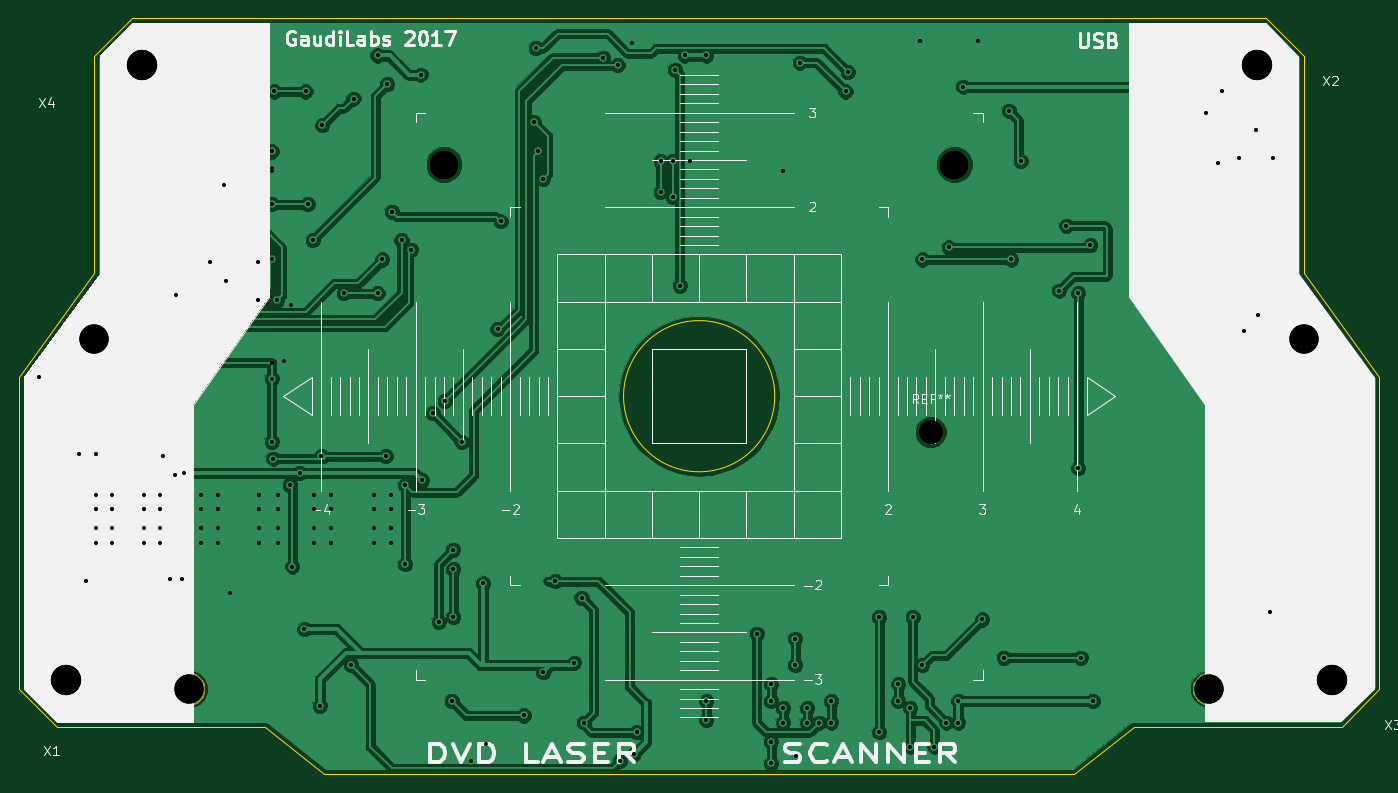
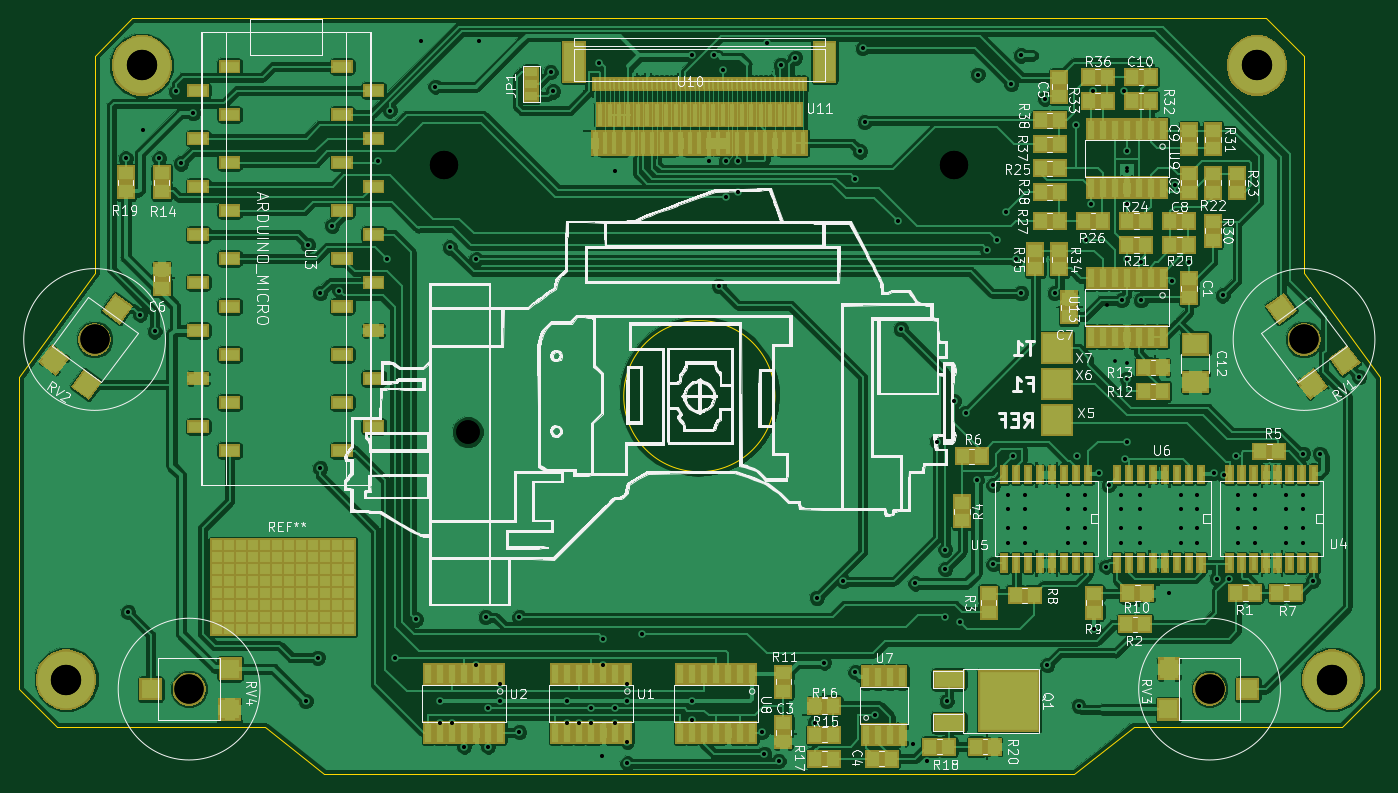
Circuit board: 12 layer files. Board 144.0 x 80.0 mm.
- bottom_copper: DVDLaserScanner-B.Cu.gbr (367308 bytes)
- bottom_mask: DVDLaserScanner-B.Mask.gbr (33990 bytes)
- paste: DVDLaserScanner-B.Paste.gbr (15920 bytes)
- bottom_silk: DVDLaserScanner-B.SilkS.gbr (139545 bytes)
- outline: DVDLaserScanner-Edge.Cuts.gbr (1418 bytes)
- top_copper: DVDLaserScanner-F.Cu.gbr (168882 bytes)
- top_mask: DVDLaserScanner-F.Mask.gbr (8422 bytes)
- paste: DVDLaserScanner-F.Paste.gbr (907 bytes)
- top_silk: DVDLaserScanner-F.SilkS.gbr (29635 bytes)
- drill: DVDLaserScanner-NPTH.drl (162 bytes)
- drill: DVDLaserScanner-PTH.drl (2807 bytes)
- drill: DVDLaserScanner.drl (2804 bytes)

=== bottom_copper: DVDLaserScanner-B.Cu.gbr (367308 bytes, source omitted) ===
=== bottom_mask: DVDLaserScanner-B.Mask.gbr (33990 bytes, source omitted) ===
=== paste: DVDLaserScanner-B.Paste.gbr (15920 bytes, source omitted) ===
=== bottom_silk: DVDLaserScanner-B.SilkS.gbr (139545 bytes, source omitted) ===
=== outline: DVDLaserScanner-Edge.Cuts.gbr ===
G04 #@! TF.GenerationSoftware,KiCad,Pcbnew,5.0.2-bee76a0~70~ubuntu18.04.1*
G04 #@! TF.CreationDate,2020-10-17T11:56:47+02:00*
G04 #@! TF.ProjectId,DVDLaserScanner,4456444c-6173-4657-9253-63616e6e6572,rev?*
G04 #@! TF.SameCoordinates,Original*
G04 #@! TF.FileFunction,Profile,NP*
%FSLAX46Y46*%
G04 Gerber Fmt 4.6, Leading zero omitted, Abs format (unit mm)*
G04 Created by KiCad (PCBNEW 5.0.2-bee76a0~70~ubuntu18.04.1) date Sa 17 Okt 2020 11:56:47 CEST*
%MOMM*%
%LPD*%
G01*
G04 APERTURE LIST*
%ADD10C,0.150000*%
G04 APERTURE END LIST*
D10*
X31000000Y-67000000D02*
X23000000Y-78000000D01*
X159000000Y-67000000D02*
X167000000Y-78000000D01*
X103000000Y-80000000D02*
G75*
G03X103000000Y-80000000I-8000000J0D01*
G01*
X134700000Y-120000000D02*
X55300000Y-120000000D01*
X167000000Y-111000000D02*
X163000000Y-115000000D01*
X23000000Y-111000000D02*
X27000000Y-115000000D01*
X31000000Y-44000000D02*
X35000000Y-40000000D01*
X159000000Y-44000000D02*
X155000000Y-40000000D01*
X49000000Y-115000000D02*
X55300000Y-120000000D01*
X27000000Y-115000000D02*
X49000000Y-115000000D01*
X23000000Y-78000000D02*
X23000000Y-111000000D01*
X31000000Y-44000000D02*
X31000000Y-67000000D01*
X141000000Y-115000000D02*
X134700000Y-120000000D01*
X163000000Y-115000000D02*
X141000000Y-115000000D01*
X167000000Y-78000000D02*
X167000000Y-111000000D01*
X159000000Y-44000000D02*
X159000000Y-67000000D01*
X35000000Y-40000000D02*
X155000000Y-40000000D01*
M02*

=== top_copper: DVDLaserScanner-F.Cu.gbr (168882 bytes, source omitted) ===
=== top_mask: DVDLaserScanner-F.Mask.gbr (8422 bytes, source omitted) ===
=== paste: DVDLaserScanner-F.Paste.gbr ===
G04 #@! TF.GenerationSoftware,KiCad,Pcbnew,5.0.2-bee76a0~70~ubuntu18.04.1*
G04 #@! TF.CreationDate,2020-10-17T11:56:47+02:00*
G04 #@! TF.ProjectId,DVDLaserScanner,4456444c-6173-4657-9253-63616e6e6572,rev?*
G04 #@! TF.SameCoordinates,Original*
G04 #@! TF.FileFunction,Paste,Top*
G04 #@! TF.FilePolarity,Positive*
%FSLAX46Y46*%
G04 Gerber Fmt 4.6, Leading zero omitted, Abs format (unit mm)*
G04 Created by KiCad (PCBNEW 5.0.2-bee76a0~70~ubuntu18.04.1) date Sa 17 Okt 2020 11:56:47 CEST*
%MOMM*%
%LPD*%
G01*
G04 APERTURE LIST*
%ADD10R,1.500000X1.295400*%
%ADD11R,2.100000X1.400000*%
G04 APERTURE END LIST*
D10*
G04 #@! TO.C,D1*
X151892000Y-51856600D03*
X151892000Y-53756600D03*
G04 #@! TD*
G04 #@! TO.C,D2*
X155702000Y-51856600D03*
X155702000Y-53756600D03*
G04 #@! TD*
D11*
G04 #@! TO.C,SW1*
X163000000Y-89750000D03*
X163000000Y-94250000D03*
X153000000Y-89750000D03*
X153000000Y-94250000D03*
G04 #@! TD*
M02*

=== top_silk: DVDLaserScanner-F.SilkS.gbr (29635 bytes, source omitted) ===
=== drill: DVDLaserScanner-NPTH.drl ===
M48
;DRILL file {KiCad 5.0.2-bee76a0~70~ubuntu18.04.1} date Sa 17 Okt 2020 11:59:01 CEST
;FORMAT={-:-/ absolute / inch / decimal}
FMAT,2
INCH,TZ
%
G90
G05
T0
M30

=== drill: DVDLaserScanner-PTH.drl ===
M48
;DRILL file {KiCad 5.0.2-bee76a0~70~ubuntu18.04.1} date Sa 17 Okt 2020 11:59:01 CEST
;FORMAT={-:-/ absolute / inch / decimal}
FMAT,2
INCH,TZ
T1C0.0157
T2C0.0984
T3C0.1181
T4C0.1220
T5C0.1260
%
G90
G05
T1
X0.99Y-3.07
X1.155Y-3.39
X1.185Y-3.92
X1.225Y-3.39
X1.225Y-3.56
X1.225Y-3.62
X1.225Y-3.7
X1.225Y-3.76
X1.295Y-3.56
X1.295Y-3.62
X1.295Y-3.7
X1.295Y-3.76
X1.425Y-3.56
X1.425Y-3.62
X1.425Y-3.7
X1.425Y-3.76
X1.495Y-3.56
X1.495Y-3.62
X1.495Y-3.7
X1.495Y-3.76
X1.505Y-3.4
X1.535Y-3.91
X1.555Y-3.48
X1.56Y-2.73
X1.585Y-3.91
X1.595Y-3.47
X1.665Y-3.56
X1.665Y-3.62
X1.665Y-3.7
X1.665Y-3.76
X1.7Y-2.59
X1.735Y-3.56
X1.735Y-3.62
X1.735Y-3.7
X1.735Y-3.76
X1.76Y-2.27
X1.77Y-2.67
X1.785Y-3.97
X1.9Y-2.59
X1.9Y-2.75
X1.905Y-3.56
X1.905Y-3.62
X1.905Y-3.7
X1.905Y-3.76
X1.96Y-2.13
X1.96Y-2.1975
X1.96Y-2.35
X1.96Y-2.58
X1.96Y-3.0775
X1.96Y-3.34
X1.965Y-3.41
X1.97Y-1.88
X1.98Y-2.75
X1.985Y-3.56
X1.985Y-3.62
X1.985Y-3.7
X1.985Y-3.76
X2.01Y-3.005
X2.035Y-3.52
X2.045Y-3.86
X2.075Y-3.47
X2.095Y-4.12
X2.1Y-1.88
X2.11Y-2.35
X2.13Y-2.5
X2.135Y-3.56
X2.135Y-3.62
X2.135Y-3.7
X2.135Y-3.76
X2.16Y-4.44
X2.165Y-3.4
X2.17Y-2.02
X2.205Y-3.56
X2.205Y-3.62
X2.205Y-3.7
X2.205Y-3.76
X2.26Y-2.72
X2.29Y-4.27
X2.3Y-1.91
X2.385Y-3.56
X2.385Y-3.62
X2.385Y-3.7
X2.385Y-3.76
X2.4Y-1.73
X2.4Y-2.72
X2.42Y-2.58
X2.435Y-3.4
X2.44Y-1.85
X2.455Y-3.56
X2.455Y-3.62
X2.455Y-3.7
X2.455Y-3.76
X2.4606Y-2.3819
X2.5Y-2.5
X2.515Y-3.52
X2.515Y-3.85
X2.54Y-2.54
X2.58Y-1.81
X2.585Y-3.5
X2.63Y-3.22
X2.655Y-4.09
X2.68Y-3.17
X2.71Y-4.42
X2.715Y-3.79
X2.715Y-3.87
X2.715Y-4.07
X2.75Y-3.34
X2.79Y-4.67
X2.84Y-3.93
X2.85Y-4.6
X2.9Y-2.87
X2.9134Y-2.4213
X3.01Y-4.48
X3.0512Y-2.0079
X3.06Y-1.7
X3.07Y-2.13
X3.09Y-4.3
X3.0906Y-2.2441
X3.14Y-3.92
X3.22Y-4.26
X3.25Y-3.99
X3.26Y-4.51
X3.34Y-1.74
X3.4Y-1.77
X3.41Y-4.67
X3.46Y-1.68
X3.47Y-4.64
X3.48Y-4.55
X3.58Y-2.17
X3.58Y-2.3
X3.63Y-2.17
X3.63Y-2.32
X3.64Y-1.79
X3.66Y-2.69
X3.68Y-1.73
X3.7Y-2.17
X3.77Y-1.73
X3.77Y-4.42
X3.77Y-4.5
X3.98Y-4.14
X4.04Y-4.35
X4.04Y-4.42
X4.04Y-4.59
X4.04Y-4.68
X4.09Y-2.21
X4.09Y-4.45
X4.09Y-4.51
X4.14Y-4.16
X4.14Y-4.27
X4.145Y-4.65
X4.16Y-1.76
X4.19Y-4.45
X4.19Y-4.51
X4.24Y-4.51
X4.29Y-4.42
X4.29Y-4.51
X4.35Y-1.88
X4.36Y-1.8
X4.49Y-4.07
X4.49Y-4.55
X4.57Y-4.35
X4.57Y-4.42
X4.62Y-4.45
X4.62Y-4.61
X4.63Y-4.07
X4.66Y-1.67
X4.67Y-2.58
X4.67Y-4.27
X4.72Y-4.61
X4.77Y-4.51
X4.78Y-2.53
X4.82Y-4.42
X4.82Y-4.51
X4.84Y-1.86
X4.9Y-1.67
X4.92Y-4.08
X5.01Y-4.24
X5.03Y-1.96
X5.04Y-2.58
X5.08Y-2.17
X5.24Y-2.71
X5.27Y-2.44
X5.32Y-2.72
X5.32Y-3.45
X5.33Y-4.24
X5.37Y-2.52
X5.38Y-4.42
X5.85Y-1.97
X5.9Y-2.18
X5.92Y-1.88
X5.99Y-2.159
X6.01Y-2.88
X6.06Y-2.039
X6.07Y-2.81
X6.12Y-4.05
X6.13Y-2.159
T2
X4.7047Y-3.3
T3
X2.6772Y-2.185
X4.8031Y-2.185
T4
X5.8661Y-4.3701
X1.6142Y-4.3701
X6.2598Y-2.9134
X1.2205Y-2.9134
T5
X1.1024Y-4.3307
X1.4173Y-1.7717
X6.063Y-1.7717
X6.378Y-4.3307
T0
M30

=== drill: DVDLaserScanner.drl ===
M48
;DRILL file {KiCad no-vcs-found-ddec803~58~ubuntu14.04.1} date Mon Jun 12 14:50:20 2017
;FORMAT={-:-/ absolute / inch / decimal}
FMAT,2
INCH,TZ
T1C0.016
T2C0.098
T3C0.118
T4C0.122
T5C0.126
%
G90
G05
M72
T1
X0.99Y-3.07
X1.155Y-3.39
X1.185Y-3.92
X1.225Y-3.39
X1.225Y-3.56
X1.225Y-3.62
X1.225Y-3.7
X1.225Y-3.76
X1.295Y-3.56
X1.295Y-3.62
X1.295Y-3.7
X1.295Y-3.76
X1.425Y-3.56
X1.425Y-3.62
X1.425Y-3.7
X1.425Y-3.76
X1.495Y-3.56
X1.495Y-3.62
X1.495Y-3.7
X1.495Y-3.76
X1.505Y-3.4
X1.535Y-3.91
X1.555Y-3.48
X1.56Y-2.73
X1.585Y-3.91
X1.595Y-3.47
X1.665Y-3.56
X1.665Y-3.62
X1.665Y-3.7
X1.665Y-3.76
X1.7Y-2.59
X1.735Y-3.56
X1.735Y-3.62
X1.735Y-3.7
X1.735Y-3.76
X1.76Y-2.27
X1.77Y-2.67
X1.785Y-3.97
X1.9Y-2.59
X1.9Y-2.75
X1.905Y-3.56
X1.905Y-3.62
X1.905Y-3.7
X1.905Y-3.76
X1.96Y-2.13
X1.96Y-2.21
X1.96Y-2.35
X1.96Y-2.58
X1.96Y-3.01
X1.96Y-3.34
X1.965Y-3.41
X1.97Y-1.88
X1.98Y-2.75
X1.985Y-3.56
X1.985Y-3.62
X1.985Y-3.7
X1.985Y-3.76
X2.035Y-3.52
X2.04Y-2.77
X2.045Y-3.86
X2.075Y-3.47
X2.095Y-4.12
X2.1Y-1.88
X2.11Y-2.35
X2.13Y-2.5
X2.135Y-3.56
X2.135Y-3.62
X2.135Y-3.7
X2.135Y-3.76
X2.16Y-4.44
X2.165Y-3.4
X2.17Y-2.02
X2.205Y-3.56
X2.205Y-3.62
X2.205Y-3.7
X2.205Y-3.76
X2.26Y-2.72
X2.29Y-4.27
X2.3Y-1.91
X2.385Y-3.56
X2.385Y-3.62
X2.385Y-3.7
X2.385Y-3.76
X2.4Y-1.73
X2.4Y-2.72
X2.42Y-2.58
X2.435Y-3.4
X2.44Y-1.85
X2.455Y-3.56
X2.455Y-3.62
X2.455Y-3.7
X2.455Y-3.76
X2.4606Y-2.3819
X2.5Y-2.5
X2.515Y-3.52
X2.515Y-3.85
X2.54Y-2.54
X2.58Y-1.81
X2.585Y-3.5
X2.63Y-3.22
X2.655Y-4.09
X2.68Y-3.17
X2.71Y-4.42
X2.715Y-3.79
X2.715Y-3.87
X2.715Y-4.07
X2.75Y-3.34
X2.79Y-4.67
X2.84Y-3.93
X2.85Y-4.6
X2.9Y-2.87
X2.9134Y-2.4213
X3.01Y-4.48
X3.0512Y-2.0079
X3.06Y-1.7
X3.07Y-2.13
X3.09Y-4.3
X3.0906Y-2.2441
X3.14Y-3.92
X3.22Y-4.26
X3.25Y-3.99
X3.26Y-4.51
X3.34Y-1.74
X3.4Y-1.77
X3.41Y-4.67
X3.46Y-1.68
X3.47Y-4.64
X3.48Y-4.55
X3.58Y-2.17
X3.58Y-2.3
X3.63Y-2.17
X3.63Y-2.32
X3.64Y-1.79
X3.66Y-2.69
X3.68Y-1.73
X3.7Y-2.17
X3.77Y-1.73
X3.77Y-4.42
X3.77Y-4.5
X3.98Y-4.14
X4.04Y-4.35
X4.04Y-4.42
X4.04Y-4.59
X4.04Y-4.68
X4.09Y-2.21
X4.09Y-4.45
X4.09Y-4.51
X4.14Y-4.16
X4.14Y-4.27
X4.145Y-4.65
X4.16Y-1.76
X4.19Y-4.45
X4.19Y-4.51
X4.24Y-4.51
X4.29Y-4.42
X4.29Y-4.51
X4.35Y-1.88
X4.36Y-1.8
X4.49Y-4.07
X4.49Y-4.55
X4.57Y-4.35
X4.57Y-4.42
X4.62Y-4.45
X4.62Y-4.61
X4.63Y-4.07
X4.66Y-1.67
X4.67Y-2.58
X4.67Y-4.27
X4.72Y-4.61
X4.77Y-4.51
X4.78Y-2.53
X4.82Y-4.42
X4.82Y-4.51
X4.84Y-1.86
X4.9Y-1.67
X4.92Y-4.08
X5.01Y-4.24
X5.03Y-1.96
X5.04Y-2.58
X5.08Y-2.17
X5.24Y-2.71
X5.27Y-2.44
X5.32Y-2.72
X5.32Y-3.45
X5.33Y-4.24
X5.37Y-2.52
X5.38Y-4.42
X5.85Y-1.97
X5.9Y-2.18
X5.92Y-1.88
X5.99Y-2.159
X6.01Y-2.88
X6.06Y-2.039
X6.07Y-2.81
X6.12Y-4.05
X6.13Y-2.159
T2
X4.7047Y-3.3
T3
X2.6772Y-2.185
X4.8031Y-2.185
T4
X1.6142Y-4.3701
X5.8661Y-4.3701
X6.2598Y-2.9134
X1.2205Y-2.9134
T5
X6.063Y-1.7717
X6.378Y-4.3307
X1.1024Y-4.3307
X1.4173Y-1.7717
T0
M30

